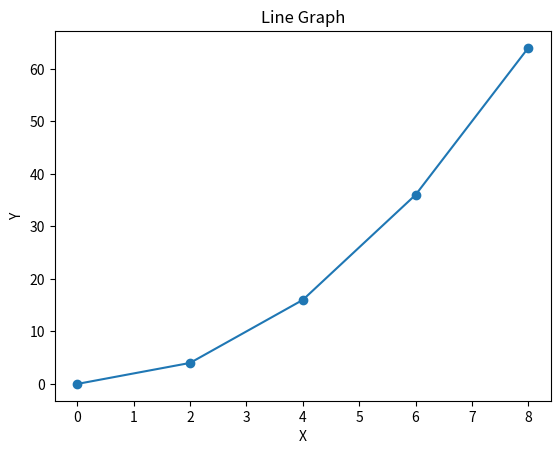
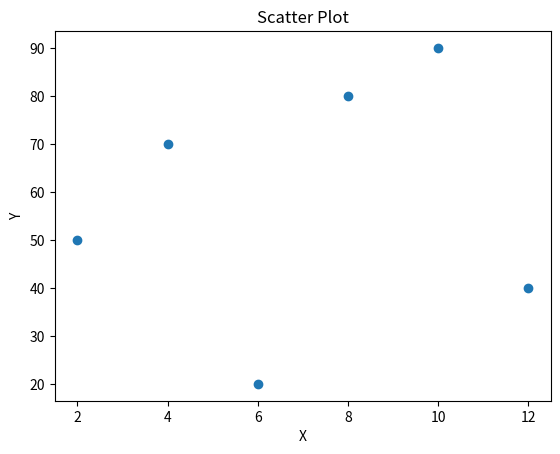
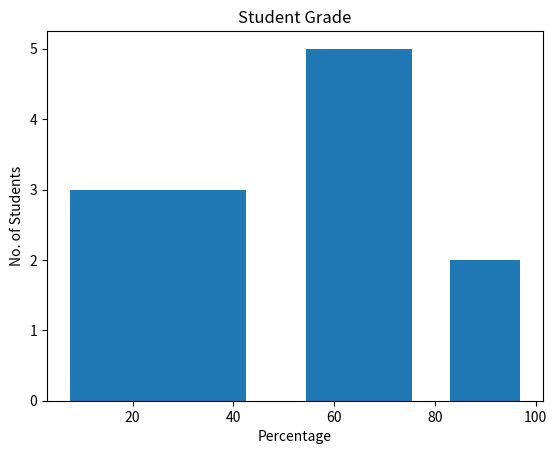
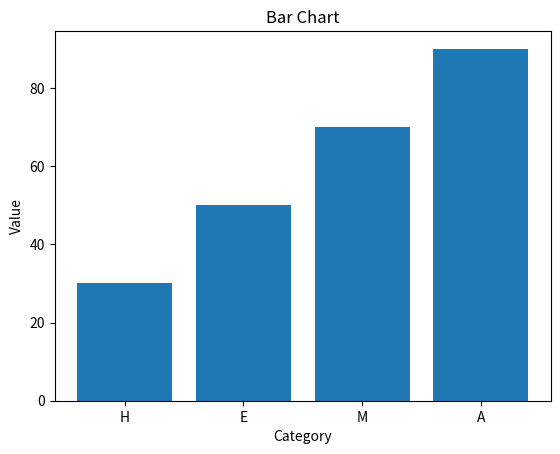
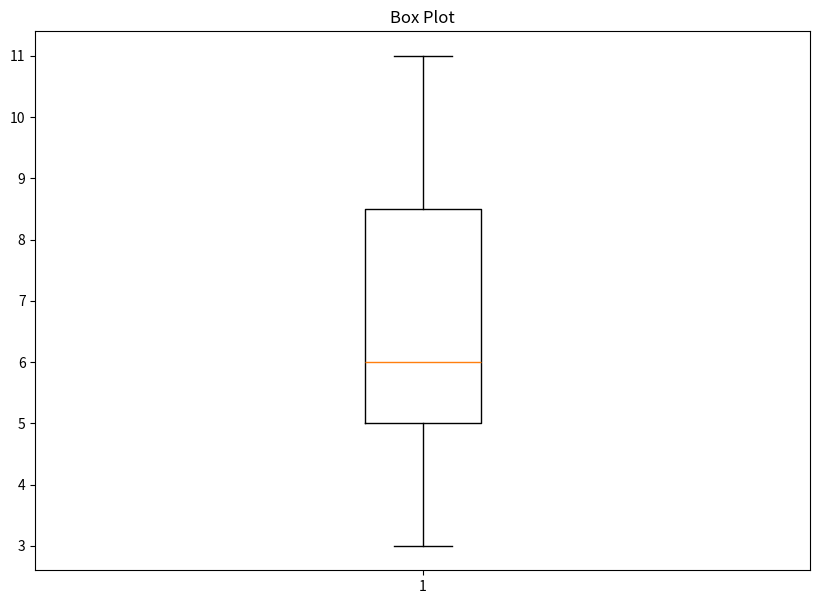
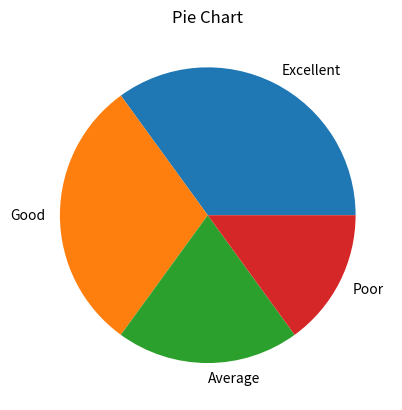

Reproduce these figures in Python, in order.
import numpy as np
import matplotlib.pyplot as plt

# ============================================================
# 1. LINE GRAPH
# ============================================================
x = np.arange(0, 10, 2)
y = x ** 2

print("X =", x)
print("Y =", y)

plt.figure()
plt.plot(x, y, marker="o")
plt.title("Line Graph")
plt.xlabel("X")
plt.ylabel("Y")
plt.show()

# ============================================================
# 2. SCATTER PLOT
# ============================================================
x = [2, 4, 6, 8, 10, 12]
y = [50, 70, 20, 80, 90, 40]

plt.figure()
plt.scatter(x, y)
plt.title("Scatter Plot")
plt.xlabel("X")
plt.ylabel("Y")
plt.show()

# ============================================================
# 3. HISTOGRAM
# ============================================================
marks = [90, 95, 20, 35, 70, 75, 60, 65, 30, 55]
grade_intervals = [0, 50, 80, 100]

plt.figure()
plt.hist(marks, grade_intervals, histtype="bar", rwidth=0.7)
plt.title("Student Grade")
plt.xlabel("Percentage")
plt.ylabel("No. of Students")
plt.show()

# ============================================================
# 4. BAR CHART
# ============================================================
x = ["H", "E", "M", "A"]
y = [30, 50, 70, 90]

plt.figure()
plt.bar(x, y)
plt.title("Bar Chart")
plt.xlabel("Category")
plt.ylabel("Value")
plt.show()

# ============================================================
# 5. BOX PLOT
# ============================================================
list1 = [11, 4, 6, 8, 6, 9, 3]

plt.figure(figsize=(10, 7))
plt.boxplot(list1)
plt.title("Box Plot")
plt.show()

# ============================================================
# 6. PIE CHART
# ============================================================
student_performance = ["Excellent", "Good", "Average", "Poor"]
student_values = [35, 30, 20, 15]

plt.figure()
plt.pie(student_values, labels=student_performance)
plt.title("Pie Chart")
plt.show()

# Observation
print("Observation: Matplotlib can represent data using")
print("line graph, scatter plot, histogram, bar chart,")
print("box plot and pie chart.")
